Labelled photos from "split_data", an image-classification folder in sepehrtaji-dev/Laliga_teams_logo_CNN. The possible labels are: Athletic Bilbao, Atletico Madrid, Barcelona, Celta Vigo, Deportivo Alaves, Espanyol, Getafe, Girona, Las Palmas, Leganes, Mallorca, Osasuna, Rayo Vallecano, Real Betis, Real Madrid, Real Sociedad, Real Valladolid, Sevilla, Valencia, Villarreal.

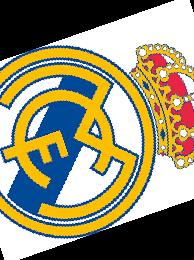
Label: Real Madrid

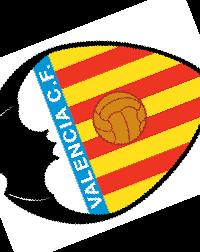
Label: Valencia

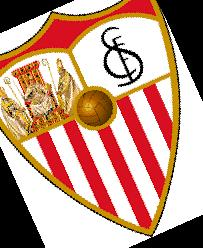
Label: Sevilla

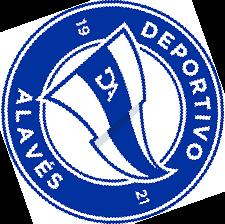
Label: Deportivo Alaves

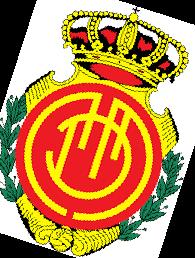
Label: Mallorca

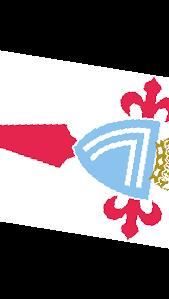
Label: Celta Vigo
